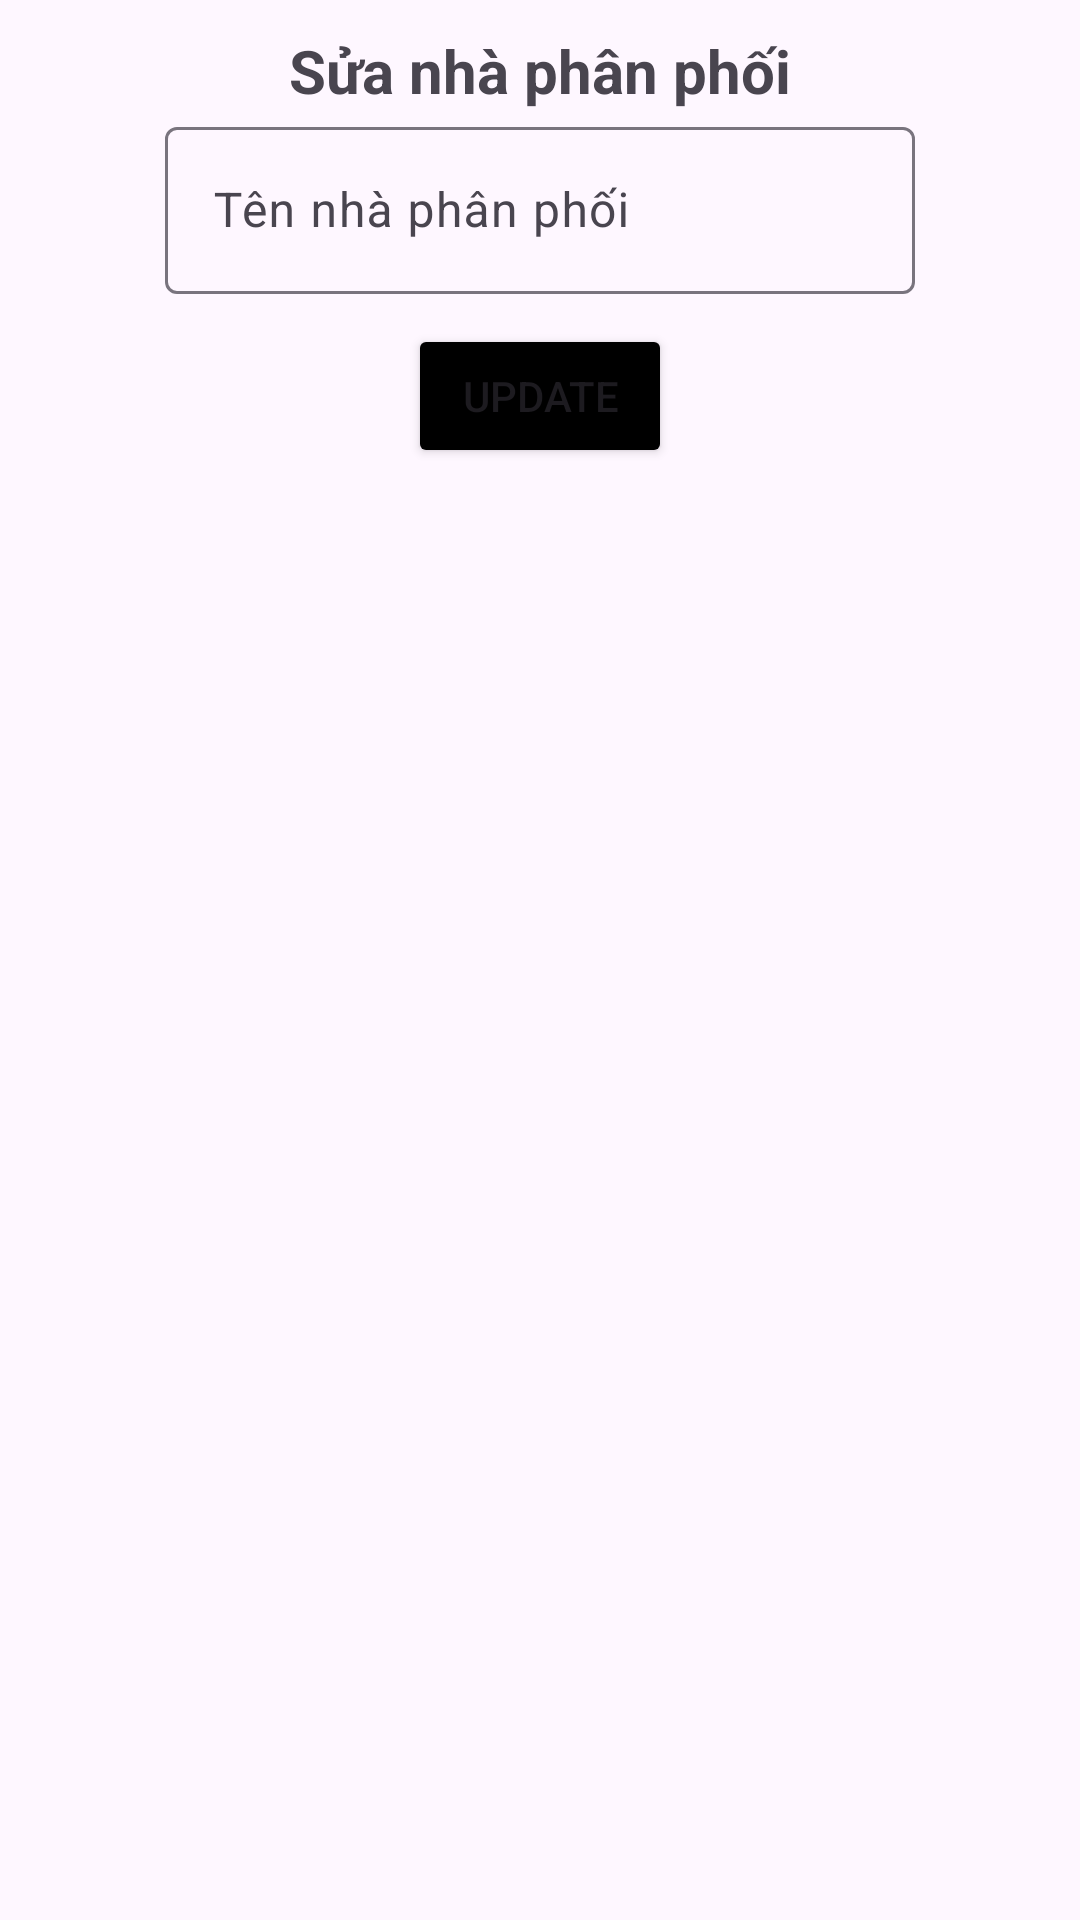

Android layout source for this screen:
<!-- AndroidManifest.xml: application theme Theme.Lab_5_PH36760 -->
<!-- res/layout/dialog_update.xml -->
<?xml version="1.0" encoding="utf-8"?>
<LinearLayout xmlns:android="http://schemas.android.com/apk/res/android"
    xmlns:app="http://schemas.android.com/apk/res-auto"
    android:layout_width="wrap_content"
    android:layout_height="wrap_content"
    android:orientation="vertical"
    android:padding="10dp">


    <LinearLayout
        android:layout_width="match_parent"
        android:layout_height="match_parent"
        android:gravity="center_horizontal"
        android:orientation="vertical">

        <TextView
            android:layout_width="match_parent"
            android:layout_height="wrap_content"
            android:gravity="center"
            android:text="Sửa nhà phân phối"
            android:textSize="20dp"
            android:textStyle="bold" />

        <com.google.android.material.textfield.TextInputLayout
            android:layout_width="250dp"
            android:layout_height="wrap_content">

            <com.google.android.material.textfield.TextInputEditText
                android:id="@+id/edt_name_update"
                android:layout_width="match_parent"
                android:layout_height="wrap_content"
                android:hint="Tên nhà phân phối" />
        </com.google.android.material.textfield.TextInputLayout>

        <Button
            android:layout_width="wrap_content"
            android:layout_height="wrap_content"
            android:text="Update"
            android:id="@+id/btn_update_dialog"
            android:backgroundTint="@color/black"
            android:layout_marginTop="10dp"
            />
    </LinearLayout>
</LinearLayout>
<!-- resources referenced by this layout -->
<resources>
  <style name="Theme.Lab_5_PH36760" parent="Base.Theme.Lab_5_PH36760" />
  <style name="Base.Theme.Lab_5_PH36760" parent="Theme.Material3.DayNight.NoActionBar">
          
          
      </style>
  <!-- not gathered from this repository: default colours our renderer supplied (Android Studio template values) -->
  <color name="black">#FF000000</color>
</resources>
